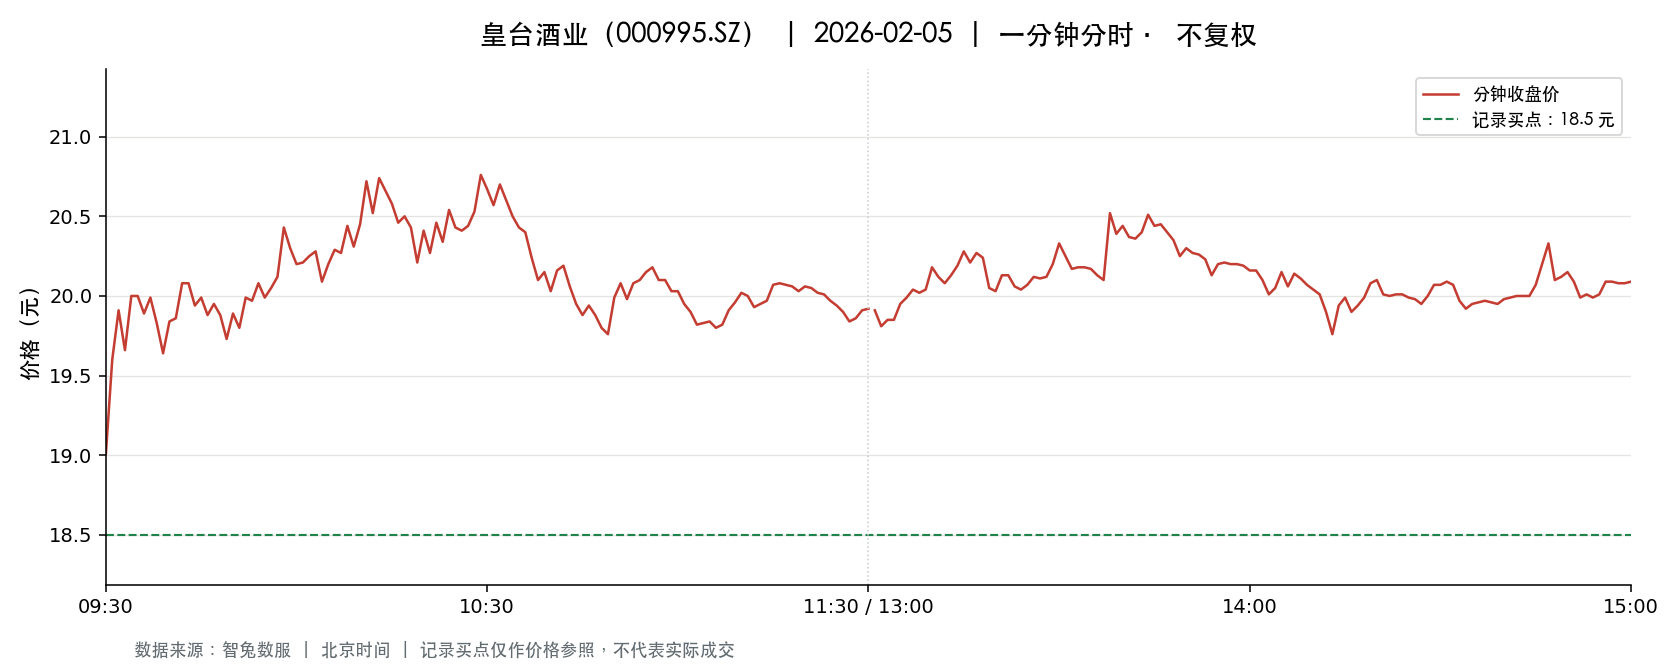

Values plotted in this chart, from the file beside it:
t, o, h, l, c, v, a, pc, sf
2026-02-05 09:30:00, 19.01, 19.01, 19.01, 19.01, 31864, 60573464, 18.96, 0.0
2026-02-05 09:31:00, 19.4, 19.88, 19.3, 19.6, 60510, 117926031, 19.01, 0.0
2026-02-05 09:32:00, 19.59, 19.99, 19.42, 19.91, 31581, 62111463, 19.6, 0.0
2026-02-05 09:33:00, 19.82, 19.82, 19.59, 19.66, 20300, 40067618, 19.91, 0.0
2026-02-05 09:34:00, 19.61, 20.0, 19.61, 20.0, 20118, 39973677, 19.66, 0.0
2026-02-05 09:35:00, 20.02, 20.15, 19.93, 20.0, 24803, 49639003, 20.0, 0.0
2026-02-05 09:36:00, 20.03, 20.18, 19.89, 19.89, 17913, 36005333, 20.0, 0.0
2026-02-05 09:37:00, 19.83, 19.99, 19.62, 19.99, 11887, 23523462, 19.89, 0.0
2026-02-05 09:38:00, 20.0, 20.17, 19.83, 19.83, 14537, 29162201, 19.99, 0.0
2026-02-05 09:39:00, 19.83, 19.97, 19.64, 19.64, 8437, 16744531, 19.83, 0.0
2026-02-05 09:40:00, 19.63, 19.93, 19.63, 19.84, 7171, 14193220, 19.64, 0.0
2026-02-05 09:41:00, 19.84, 19.86, 19.64, 19.86, 8412, 16617585, 19.84, 0.0
2026-02-05 09:42:00, 19.85, 20.08, 19.85, 20.08, 9538, 19015628, 19.86, 0.0
2026-02-05 09:43:00, 20.11, 20.12, 19.92, 20.08, 8525, 17077320, 20.08, 0.0
2026-02-05 09:44:00, 20.08, 20.09, 19.87, 19.94, 5354, 10692131, 20.08, 0.0
2026-02-05 09:45:00, 19.94, 20.08, 19.94, 19.99, 5556, 11115257, 19.94, 0.0
2026-02-05 09:46:00, 20.0, 20.02, 19.88, 19.88, 4600, 9177957, 19.99, 0.0
2026-02-05 09:47:00, 19.88, 19.95, 19.85, 19.95, 3829, 7607660, 19.88, 0.0
2026-02-05 09:48:00, 19.95, 20.0, 19.88, 19.88, 4499, 8990067, 19.95, 0.0
2026-02-05 09:49:00, 19.9, 19.9, 19.72, 19.73, 4348, 8601415, 19.88, 0.0
2026-02-05 09:50:00, 19.72, 19.92, 19.72, 19.89, 3316, 6582577, 19.73, 0.0
2026-02-05 09:51:00, 19.88, 19.88, 19.73, 19.8, 3575, 7073517, 19.89, 0.0
2026-02-05 09:52:00, 19.8, 19.99, 19.8, 19.99, 2997, 5960830, 19.8, 0.0
2026-02-05 09:53:00, 20.0, 20.0, 19.91, 19.97, 4130, 8248934, 19.99, 0.0
2026-02-05 09:54:00, 19.98, 20.08, 19.98, 20.08, 5120, 10246223, 19.97, 0.0
2026-02-05 09:55:00, 20.08, 20.11, 19.99, 19.99, 8063, 16192941, 20.08, 0.0
2026-02-05 09:56:00, 19.97, 20.05, 19.89, 20.05, 2935, 5857396, 19.99, 0.0
2026-02-05 09:57:00, 20.05, 20.12, 20.05, 20.12, 6264, 12585622, 20.05, 0.0
2026-02-05 09:58:00, 20.12, 20.45, 20.12, 20.43, 13844, 28065685, 20.12, 0.0
2026-02-05 09:59:00, 20.45, 20.45, 20.18, 20.3, 9566, 19443916, 20.43, 0.0
2026-02-05 10:00:00, 20.26, 20.28, 20.2, 20.2, 3870, 7840413, 20.3, 0.0
2026-02-05 10:01:00, 20.19, 20.21, 20.13, 20.21, 2768, 5581817, 20.2, 0.0
2026-02-05 10:02:00, 20.23, 20.36, 20.22, 20.25, 5154, 10450660, 20.21, 0.0
2026-02-05 10:03:00, 20.25, 20.32, 20.19, 20.28, 3948, 8000133, 20.25, 0.0
2026-02-05 10:04:00, 20.28, 20.28, 20.09, 20.09, 3060, 6176956, 20.28, 0.0
2026-02-05 10:05:00, 20.08, 20.2, 20.02, 20.2, 3154, 6339887, 20.09, 0.0
2026-02-05 10:06:00, 20.2, 20.3, 20.17, 20.29, 2226, 4499825, 20.2, 0.0
2026-02-05 10:07:00, 20.29, 20.3, 20.23, 20.27, 2905, 5890964, 20.29, 0.0
2026-02-05 10:08:00, 20.29, 20.44, 20.29, 20.44, 4110, 8367276, 20.27, 0.0
2026-02-05 10:09:00, 20.44, 20.44, 20.28, 20.31, 4079, 8307660, 20.44, 0.0
2026-02-05 10:10:00, 20.3, 20.45, 20.27, 20.45, 3697, 7535011, 20.31, 0.0
2026-02-05 10:11:00, 20.5, 20.8, 20.5, 20.72, 17414, 36013810, 20.45, 0.0
2026-02-05 10:12:00, 20.66, 20.71, 20.44, 20.52, 6480, 13378340, 20.72, 0.0
2026-02-05 10:13:00, 20.52, 20.75, 20.52, 20.74, 6145, 12719584, 20.52, 0.0
2026-02-05 10:14:00, 20.74, 20.74, 20.6, 20.66, 4233, 8748912, 20.74, 0.0
2026-02-05 10:15:00, 20.65, 20.65, 20.58, 20.58, 2695, 5555261, 20.66, 0.0
2026-02-05 10:16:00, 20.56, 20.57, 20.46, 20.46, 2410, 4950822, 20.58, 0.0
2026-02-05 10:17:00, 20.45, 20.57, 20.4, 20.5, 1852, 3789248, 20.46, 0.0
2026-02-05 10:18:00, 20.53, 20.53, 20.43, 20.43, 3714, 7608219, 20.5, 0.0
2026-02-05 10:19:00, 20.43, 20.43, 20.21, 20.21, 2717, 5521971, 20.43, 0.0
2026-02-05 10:20:00, 20.21, 20.43, 20.21, 20.41, 2508, 5105367, 20.21, 0.0
2026-02-05 10:21:00, 20.4, 20.4, 20.25, 20.27, 1940, 3939939, 20.41, 0.0
2026-02-05 10:22:00, 20.27, 20.46, 20.27, 20.46, 2013, 4101002, 20.27, 0.0
2026-02-05 10:23:00, 20.47, 20.56, 20.34, 20.34, 2851, 5844298, 20.46, 0.0
2026-02-05 10:24:00, 20.34, 20.55, 20.31, 20.54, 2454, 5015575, 20.34, 0.0
2026-02-05 10:25:00, 20.49, 20.52, 20.41, 20.43, 1294, 2646647, 20.54, 0.0
2026-02-05 10:26:00, 20.44, 20.44, 20.41, 20.41, 1645, 3360448, 20.43, 0.0
2026-02-05 10:27:00, 20.41, 20.47, 20.36, 20.44, 1697, 3462935, 20.41, 0.0
2026-02-05 10:28:00, 20.54, 20.55, 20.5, 20.53, 2000, 4106209, 20.44, 0.0
2026-02-05 10:29:00, 20.57, 20.78, 20.57, 20.76, 5882, 12178456, 20.53, 0.0
... 181 more rows
